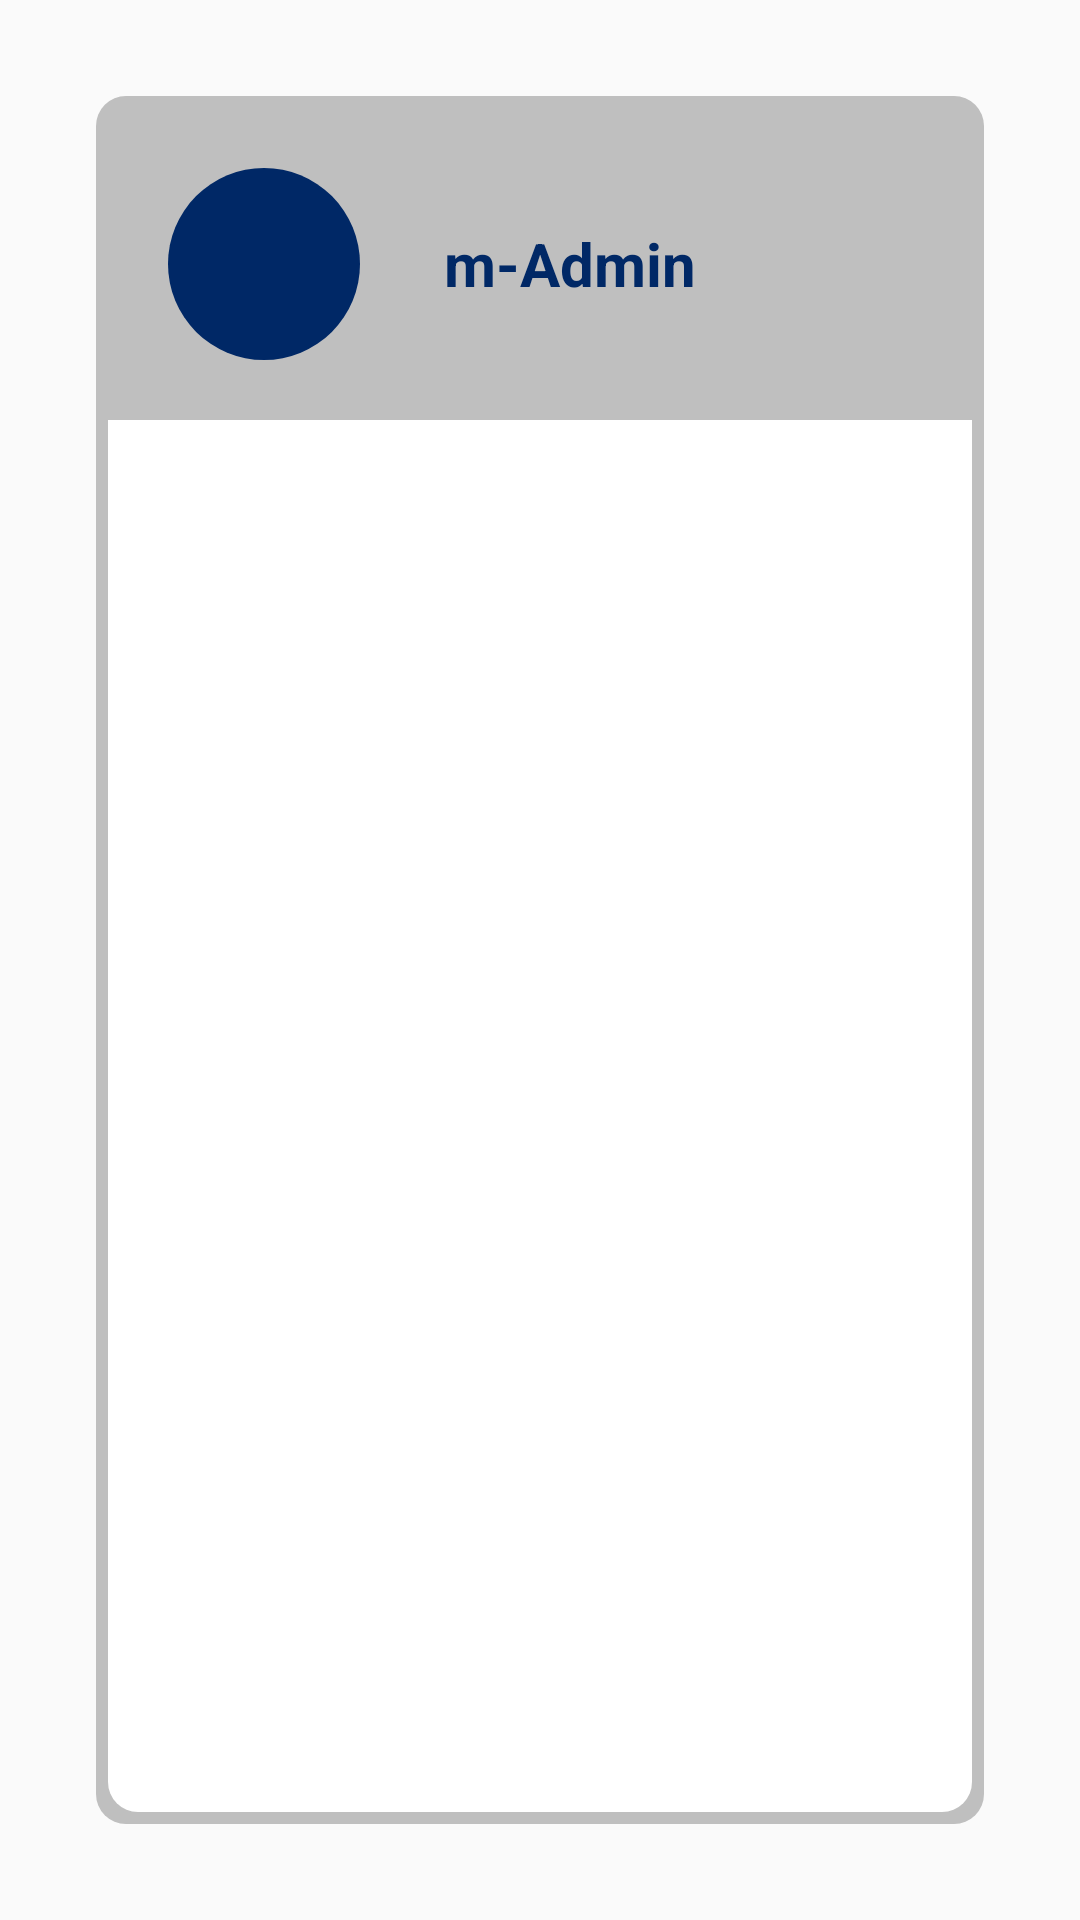

This screen was rendered from an Android layout file. Write that file and the resources it references.
<!-- AndroidManifest.xml: application theme AppTheme -->
<!-- res/layout/fragment_admin.xml -->
<?xml version="1.0" encoding="utf-8"?>

<RelativeLayout
    xmlns:android="http://schemas.android.com/apk/res/android"
    android:layout_width="match_parent"
    android:layout_height="match_parent"
    android:orientation="vertical"
    android:background="@drawable/bg">
    <RelativeLayout
        android:layout_width="match_parent"
        android:layout_height="match_parent"
        android:layout_margin="@dimen/dp32"
        android:padding="@dimen/dp4"
        android:background="@drawable/border_round">
        <ImageView
            android:id="@+id/adminimage"
            android:layout_width="wrap_content"
            android:layout_height="wrap_content"
            android:src="@drawable/ic_admin_active"
            android:padding="@dimen/dp8"
            android:layout_margin="@dimen/dp20"
            android:background="@drawable/rounded_large"/>
        <TextView
            android:id="@+id/admintext"
            android:layout_width="wrap_content"
            android:layout_height="@android:dimen/notification_large_icon_height"
            android:text="m-Admin"
            android:textSize="20sp"
            android:textColor="#002866"
            android:textStyle="bold"
            android:padding="@dimen/dp8"
            android:layout_marginTop="@dimen/dp20"
            android:layout_toRightOf="@+id/adminimage"
            android:gravity="center_vertical"/>
        <RelativeLayout
            android:layout_width="match_parent"
            android:layout_height="match_parent"
            android:layout_below="@+id/adminimage"
            android:padding="@dimen/dp8"
            android:background="@drawable/border_bottom_round">
            <ListView
                android:id="@+id/adminlistview"
                android:padding="@dimen/dp8"
                android:layout_width="match_parent"
                android:layout_height="match_parent">

            </ListView>
        </RelativeLayout>
    </RelativeLayout>

</RelativeLayout>
<!-- resources referenced by this layout -->
<resources>
  <dimen name="dp20">20dp</dimen>
  <dimen name="dp32">32dp</dimen>
  <dimen name="dp4">4dp</dimen>
  <dimen name="dp8">8dp</dimen>
  <!-- drawable border_bottom_round (drawable) -->
  <?xml version="1.0" encoding="utf-8"?>
  
  <selector xmlns:android="http://schemas.android.com/apk/res/android">
      <item>
          <shape android:shape="rectangle">
              <solid android:color="#FFFFFF" />
              <corners
                  android:bottomLeftRadius="10dp"
                  android:bottomRightRadius="10dp"/>
          </shape>
      </item>
  </selector>
  <!-- drawable border_round (drawable) -->
  <?xml version="1.0" encoding="utf-8"?>
  
  <selector xmlns:android="http://schemas.android.com/apk/res/android">
      <item>
          <shape android:shape="rectangle">
              <solid android:color="#BFBFBF" />
              <corners
                  android:radius="10dp"/>
          </shape>
      </item>
  </selector>
  <!-- drawable rounded_large (drawable) -->
  <?xml version="1.0" encoding="utf-8"?>
  
  <selector xmlns:android="http://schemas.android.com/apk/res/android">
      <item>
          <shape android:shape="rectangle">
              <size android:height="@android:dimen/notification_large_icon_height" android:width="@android:dimen/notification_large_icon_height"/>
              <solid android:color="#002866" />
              <corners
                  android:bottomLeftRadius="@android:dimen/notification_large_icon_height"
                  android:bottomRightRadius="@android:dimen/notification_large_icon_height"
                  android:topLeftRadius="@android:dimen/notification_large_icon_height"
                  android:topRightRadius="@android:dimen/notification_large_icon_height"/>
          </shape>
      </item>
  </selector>
  <style name="AppTheme" parent="Theme.AppCompat.Light.DarkActionBar">
          
          <item name="colorPrimary">@color/colorPrimary</item>
          <item name="colorPrimaryDark">@color/colorPrimaryDark</item>
          <item name="colorAccent">@color/colorWhite</item>
          <item name="android:textColor">@color/colorBlack</item>
          <item name="android:textColorHint">@color/colorWhite</item>
          <item name="colorControlNormal">@color/colorWhite</item>
          <item name="colorControlActivated">@color/colorWhite</item>
      </style>
  <color name="colorPrimary">#3F51B5</color>
  <color name="colorPrimaryDark">#303F9F</color>
  <color name="colorWhite">#FFF</color>
  <color name="colorBlack">#0e0e0e</color>
</resources>
